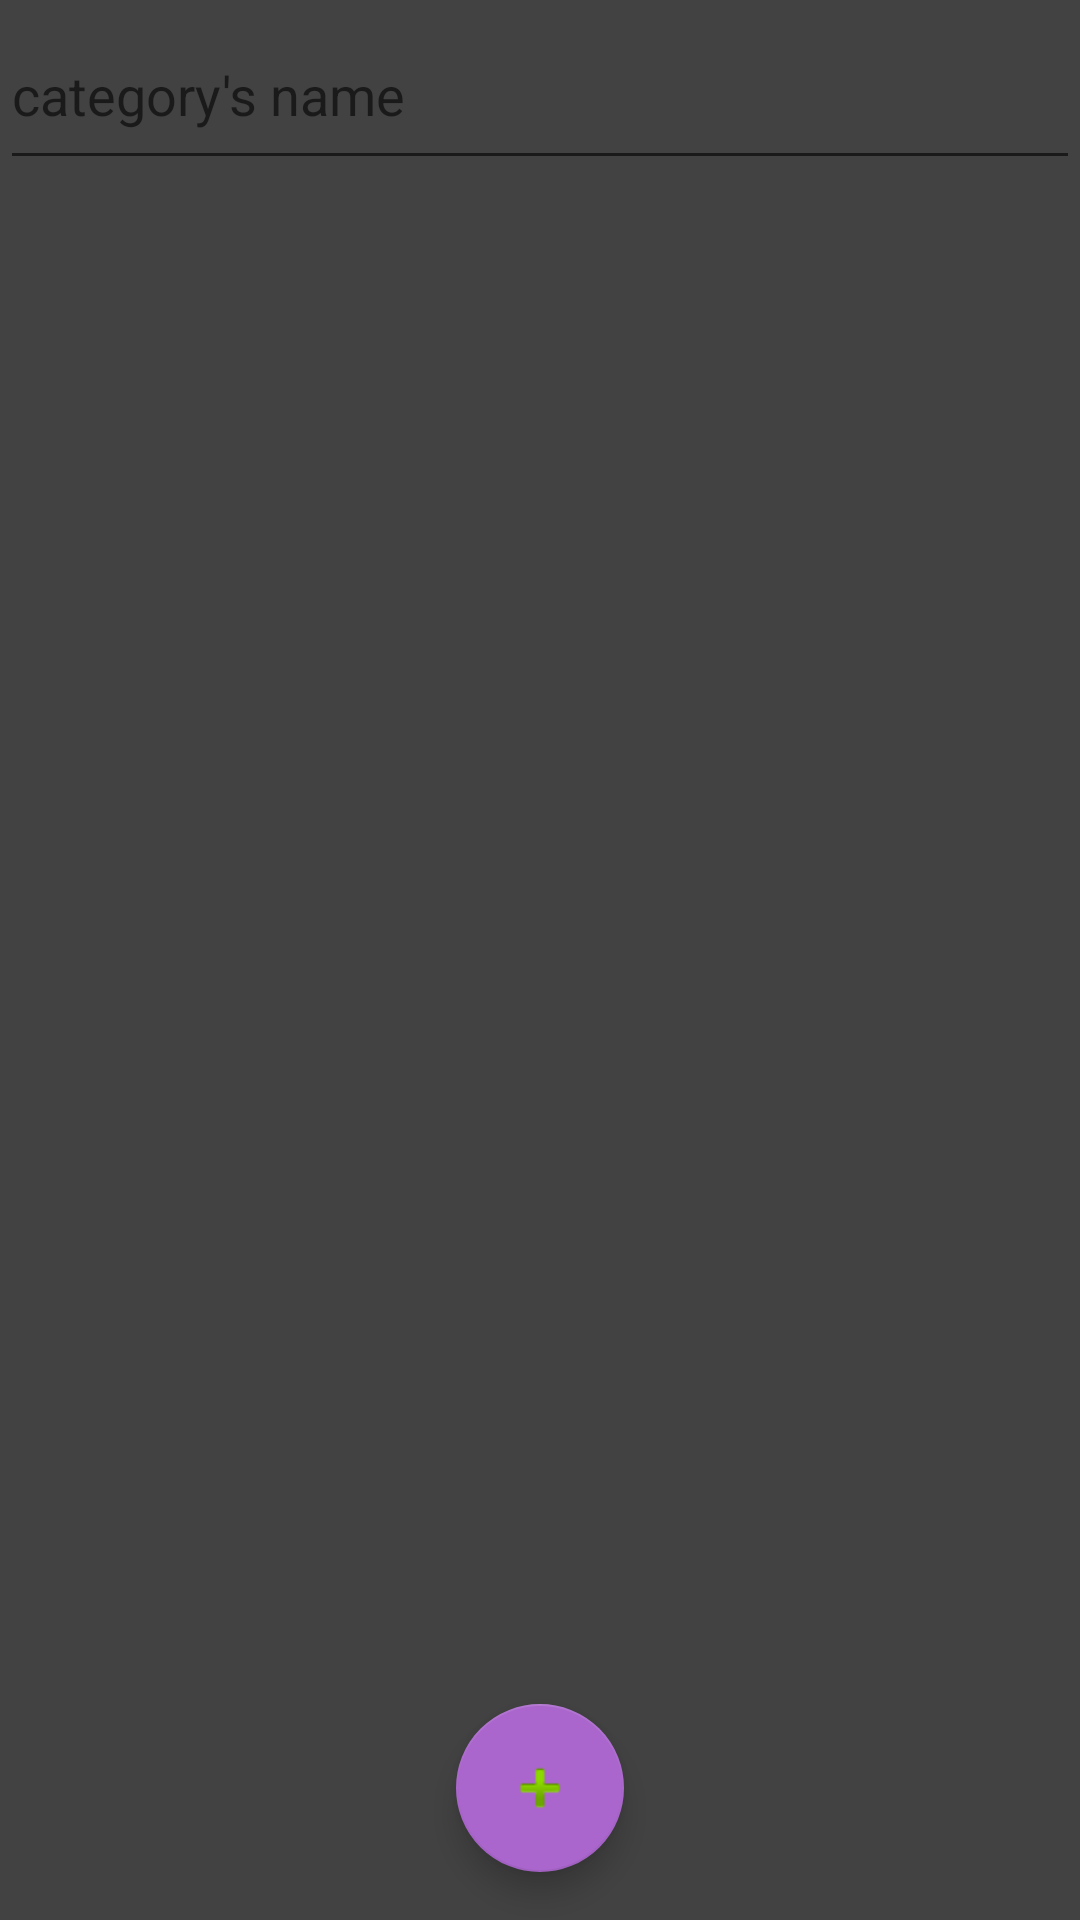

Produce the Android XML layout that renders to this screen, including the resource entries it uses.
<!-- AndroidManifest.xml: application theme AppTheme -->
<!-- res/layout/adding_category_fragment.xml -->
<?xml version="1.0" encoding="utf-8"?>
<LinearLayout xmlns:android="http://schemas.android.com/apk/res/android"
    xmlns:app="http://schemas.android.com/apk/res-auto"
    xmlns:tools="http://schemas.android.com/tools"
    android:layout_width="match_parent"
    android:layout_height="match_parent"
    tools:context=".ui.fragments.dialog_fragments.NewCategoryDialog"
    android:background="@color/cardview_dark_background"
    android:orientation="vertical">


    <com.google.android.material.textfield.TextInputEditText
        android:id="@+id/newCategoryEditText"
        android:layout_width="match_parent"
        android:layout_height="60dp"
        android:ems="10"
        android:hint="category's name"
        android:inputType="text"/>





    <androidx.constraintlayout.widget.ConstraintLayout
        android:id="@+id/place_for_snack_dialog_fragment"
        android:layout_width="match_parent"
        android:layout_height="0dp"
        android:layout_weight="1"
        android:orientation="vertical">

        <androidx.recyclerview.widget.RecyclerView
            android:id="@+id/icons_of_categories_recyclerview"
            android:layout_width="match_parent"
            android:layout_height="match_parent"
            app:layout_constraintBottom_toBottomOf="parent"
            app:layout_constraintEnd_toEndOf="parent"
            app:layout_constraintStart_toStartOf="parent"
            app:layout_constraintTop_toTopOf="parent" />


        <com.google.android.material.floatingactionbutton.FloatingActionButton
            android:id="@+id/addNewCategoryFab"
            android:layout_width="wrap_content"
            android:layout_height="wrap_content"
            android:layout_marginBottom="16dp"
            android:clickable="true"
            app:layout_anchorGravity="top|end"
            app:layout_behavior="com.google.android.material.behavior.HideBottomViewOnScrollBehavior"
            android:foregroundGravity="center"
            app:layout_constraintBottom_toBottomOf="parent"
            app:layout_constraintEnd_toEndOf="parent"
            app:layout_constraintStart_toStartOf="parent"
            app:backgroundTint="@android:color/holo_purple"
            app:srcCompat="@android:drawable/ic_input_add" />





    </androidx.constraintlayout.widget.ConstraintLayout>


</LinearLayout>
<!-- resources referenced by this layout -->
<resources>
  <style name="AppTheme" parent="Theme.AppCompat.Light.DarkActionBar">
          
          <item name="colorPrimary">@color/colorPrimary</item>
          <item name="colorPrimaryDark">@color/colorPrimaryDark</item>
          <item name="colorAccent">@color/colorAccent</item>
      </style>
  <!-- not gathered from this repository: default colours our renderer supplied (Android Studio template values) -->
  <color name="colorPrimary">#FF6200EE</color>
  <color name="colorPrimaryDark">#FF3700B3</color>
  <color name="colorAccent">#FF03DAC5</color>
</resources>
